Run: headless pygame with SDL's dummy video driver; simulated clock (each Clock.tick advances the game by its frame time, no real sleeping); random seed 0; keys injected as events and as key.get_pressed() state; no mouse input; restart key C tapped at the start of phases 3 and 4.
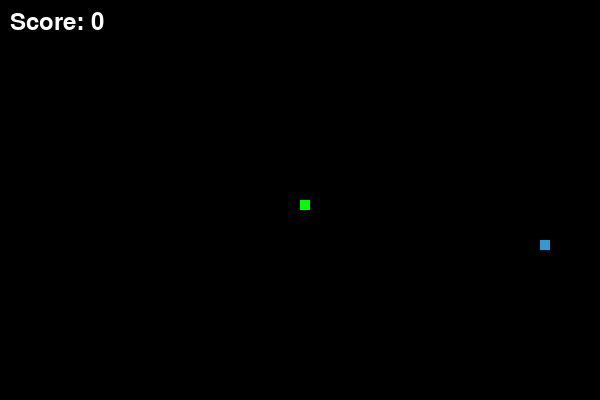
Frame 1 of 4 · flips 1–60 · no input
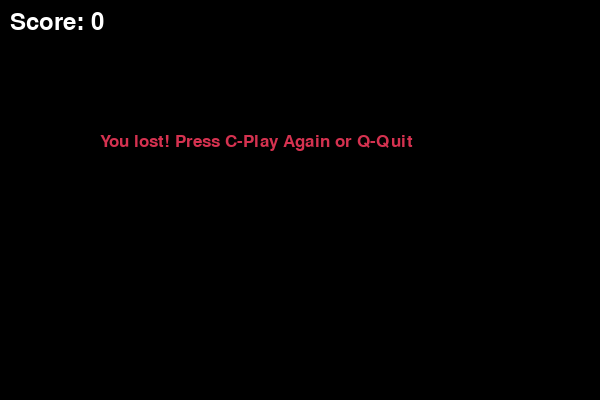
Frame 2 of 4 · flips 61–180 · tapped SPACE, RETURN · held RIGHT (→), D
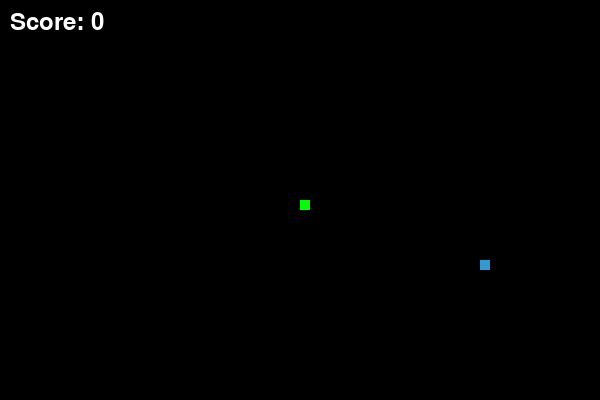
Frame 3 of 4 · flips 181–300 · tapped C · held DOWN (↓), S
Frame 4 of 4 · flips 301–420 · tapped C · held LEFT (←), A, UP (↑), W · screen same as frame 2, image omitted

The pygame program that drew these frames:

import pygame
import time
import random

# Initialize pygame
pygame.init()

# Screen dimensions
WIDTH, HEIGHT = 600, 400

# Colors
WHITE = (255, 255, 255)
BLACK = (0, 0, 0)
RED = (213, 50, 80)
GREEN = (0, 255, 0)
BLUE = (50, 153, 213)

# Snake block size
BLOCK_SIZE = 10
SNAKE_SPEED = 15

# Setup the game window
screen = pygame.display.set_mode((WIDTH, HEIGHT))
pygame.display.set_caption("Snake Game")

# Clock for controlling the frame rate
clock = pygame.time.Clock()

# Font styles
font_style = pygame.font.SysFont("bahnschrift", 25)
score_font = pygame.font.SysFont("comicsansms", 35)

def display_score(score):
    value = score_font.render(f"Score: {score}", True, WHITE)
    screen.blit(value, [10, 10])

def draw_snake(block_size, snake_list):
    for block in snake_list:
        pygame.draw.rect(screen, GREEN, [block[0], block[1], block_size, block_size])

def message(msg, color):
    msg_render = font_style.render(msg, True, color)
    screen.blit(msg_render, [WIDTH / 6, HEIGHT / 3])

def game_loop():
    game_over = False
    game_close = False

    # Snake starting position
    x, y = WIDTH // 2, HEIGHT // 2

    # Snake movement direction
    dx, dy = 0, 0

    # Snake body and initial length
    snake_list = []
    snake_length = 1

    # Food position
    food_x = random.randrange(0, WIDTH - BLOCK_SIZE, BLOCK_SIZE)
    food_y = random.randrange(0, HEIGHT - BLOCK_SIZE, BLOCK_SIZE)

    while not game_over:
        while game_close:
            screen.fill(BLACK)
            message("You lost! Press C-Play Again or Q-Quit", RED)
            display_score(snake_length - 1)
            pygame.display.update()

            for event in pygame.event.get():
                if event.type == pygame.KEYDOWN:
                    if event.key == pygame.K_q:
                        game_over = True
                        game_close = False
                    if event.key == pygame.K_c:
                        game_loop()

        for event in pygame.event.get():
            if event.type == pygame.QUIT:
                game_over = True
            if event.type == pygame.KEYDOWN:
                if event.key == pygame.K_LEFT and dx == 0:
                    dx = -BLOCK_SIZE
                    dy = 0
                elif event.key == pygame.K_RIGHT and dx == 0:
                    dx = BLOCK_SIZE
                    dy = 0
                elif event.key == pygame.K_UP and dy == 0:
                    dx = 0
                    dy = -BLOCK_SIZE
                elif event.key == pygame.K_DOWN and dy == 0:
                    dx = 0
                    dy = BLOCK_SIZE

        if x >= WIDTH or x < 0 or y >= HEIGHT or y < 0:
            game_close = True

        x += dx
        y += dy

        screen.fill(BLACK)
        pygame.draw.rect(screen, BLUE, [food_x, food_y, BLOCK_SIZE, BLOCK_SIZE])

        snake_head = [x, y]
        snake_list.append(snake_head)
        if len(snake_list) > snake_length:
            del snake_list[0]

        for block in snake_list[:-1]:
            if block == snake_head:
                game_close = True

        draw_snake(BLOCK_SIZE, snake_list)
        display_score(snake_length - 1)

        pygame.display.update()

        if x == food_x and y == food_y:
            food_x = random.randrange(0, WIDTH - BLOCK_SIZE, BLOCK_SIZE)
            food_y = random.randrange(0, HEIGHT - BLOCK_SIZE, BLOCK_SIZE)
            snake_length += 1

        clock.tick(SNAKE_SPEED)

    pygame.quit()
    quit()

# Start the game
game_loop()
